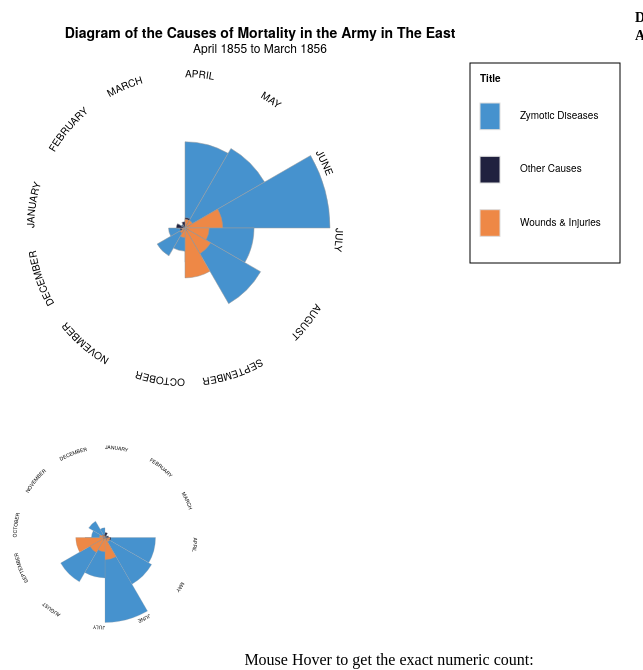
D3 v5 page, settled after 360 driven frames (6 s of simulated time); the page loaded 1 data file(s).


    d3.csv("data/nightingale-data-2.csv").then(function(json) {
      
      console.log(json)
      var colors = ["#4692ce", "#20213f", "#ee8846"];
      var chart = d3.ez.chart.roseChart().colors(colors);
      var legend = d3.ez.component.legend().title('Title');
      var title = d3.ez.component.title().mainText("Diagram of the Causes of Mortality in the Army in The East").subText("April 1855 to March 1856");

      // Convert json to d3-ez data format
      var monthNames = [
        "January", "February", "March", "April", "May", "June",
        "July", "August", "September", "October", "November", "December"
      ];
      var data = d3.nest()
        .key(function(d) {
          return d.date;
        })
        .entries(json).map(function(obj) {
          var rec = obj.values[0];
          var scalar = 1000 * 12 / rec.army_size;
          var datetime = new Date(obj.key);

          var values = {
            key: monthNames[datetime.getMonth()],
            datetime: datetime,
            values: [{
                key: 'Zymotic Diseases',
                // value: Math.sqrt(rec.disease * scalar) / Math.PI
                // value: Math.sqrt(rec.disease_1000) / Math.PI
                value: obj.values[0].disease
              },
              {
                key: 'Other Causes',
                // value: Math.sqrt(rec.other_1000) / Math.PI
                value: obj.values[0].other
              },
              {
                key: 'Wounds & Injuries',
                // value: Math.sqrt(rec.wounds_1000) / Math.PI
                value: obj.values[0].wounds
              }
            ]
          };
          return values;
        })
        .filter(function(d) {
          return d.datetime < new Date("1856-04-01T07:00:00.000Z");
        });

      // Create chart base
      var myChart = d3.ez()
        .width(750)
        .height(400)
        .chart(chart)
        .legend(legend)
        .title(title)
        .on("customValueMouseOver", function(d) {
          d3.select("#message").text(d.value);
        });
      // Add to page
      // d3.select("#chartholder")
      //   .datum(data)
      //   .call(myChart);
      d3.select("#chartholder")
        .datum(data)
        .call(myChart);
    });



    d3.csv("data/nightingale-data-2.csv").then(function(json) {
      
      console.log(json)
      var colors = ["#4692ce", "#20213f", "#ee8846"];
      var chart = d3.ez.chart.roseChart().colors(colors);
      var legend = d3.ez.component.legend().title();
      var title = d3.ez.component.title().mainText("").subText("");

      // Convert json to d3-ez data format
      var monthNames = [
        "January", "February", "March", "April", "May", "June",
        "July", "August", "September", "October", "November", "December"
      ];
      var data = d3.nest()
        .key(function(d) {
          return d.date;
        })
        .entries(json).map(function(obj) {
          var rec = obj.values[0];
          var scalar = 1000 * 12 / rec.army_size;
          var datetime = new Date(obj.key);

          var values = {
            key: monthNames[datetime.getMonth()],
            datetime: datetime,
            values: [{
                key: 'Zymotic Diseases',
                value: obj.values[0].disease
              },
              {
                key: 'Other Causes',
                value: obj.values[0].other
              },
              {
                key: 'Wounds & Injuries',
                value: obj.values[0].wounds
              }
            ]
          };
          return values;
        })
        .filter(function(d) {
          return d.datetime < new Date("1856-04-01T07:00:00.000Z");
        });

      // Create chart base
      var myChart = d3.ez()
        .width(500)
        .height(450)
        .chart(chart)
        .legend(legend)
        .title(title)
        .on("customValueMouseOver", function(d) {
          d3.select("#message").text(d.value);
        });
      // Add to page
      // d3.select("#chartholder")
      //   .datum(data)
      //   .call(myChart);
      d3.select("#chartholder2")
        .datum(data)
        .call(myChart);
    });
  
// ── ../build/d3-ez.js
(function (global, factory) {
	typeof exports === 'object' && typeof module !== 'undefined' ? module.exports = factory(require('d3')) :
	typeof define === 'function' && define.amd ? define(['d3'], factory) :
	(global.d3 = global.d3 || {}, global.d3.ez = factory(global.d3));
}(this, (function (d3) { 'use strict';

var version = "3.3.14";
var license = "GPL-2.0";


/**
 * Reusable Title Component
 *
 * @module
 */
function componentTitle () {

	/* Default Properties */
	var mainText = "Title";
	var subText = "Sub Title";
	var height = 40;
	var width = 200;

	/**
  * Constructor
  *
  * @constructor
  * @alias title
  * @param {d3.selection} selection - The chart holder D3 selection.
  */
	function my(selection) {
		selection.selectAll("#titleGroup").data([0]).enter().append("g").attr("id", "titleGroup");
		var titleGroup = selection.select("#titleGroup");

		titleGroup.selectAll(".title").data([mainText]).enter().append("text").classed("title", true).text(function (d) {
			return d;
		});
		var title = titleGroup.select(".title").text(mainText);

		titleGroup.selectAll(".subTitle").data([subText]).enter().append("text").classed("subTitle", true).text(function (d) {
			return d;
		});
		var subTitle = titleGroup.select(".subTitle").text(subText);

		// Centre Text
		// let titleOffset = 0 - (title.node().getBBox().width / 2);
		// let subTitleOffset = 0 - (subTitle.node().getBBox().width / 2);
		title.style("text-anchor", "middle").attr("transform", "translate(0, 15)");
		subTitle.style("text-anchor", "middle").attr("transform", "translate(0, 30)");
	}

	/**
  * Width Getter / Setter
  *
  * @param {number} _v - Width in px.
  * @returns {*}
  */
	my.width = function (_v) {
		if (!arguments.length) return width;
		width = _v;
		return this;
	};

	/**
  * Height Getter / Setter
  *
  * @param {number} _v - Height in px.
  * @returns {*}
  */
	my.height = function (_v) {
		if (!arguments.length) return height;
		height = _v;
		return this;
	};

	/**
  * Main Text Getter / Setter
  *
  * @param {string} _v - Main text title.
  * @returns {*}
  */
	my.mainText = function (_v) {
		if (!arguments.length) return mainText;
		mainText = _v;
		return this;
	};

	/**
  * Sub Text Getter / Setter
  *
  * @param {string} _v - Sub text description.
  * @returns {*}
  */
	my.subText = function (_v) {
		if (!arguments.length) return subText;
		subText = _v;
		return this;
	};

	return my;
}

/**
 * Chart Base
 *
 * @module
 */
function base () {

	/* Default Properties */
	var svg = void 0;
	var canvas = void 0;
	var width = 600;
	var height = 400;
	var margin = { top: 15, right: 15, bottom: 15, left: 15 };
	var canvasW = void 0;
	var canvasH = void 0;
	var chartTop = 0;
	var classed = "d3ez";

	var chart = void 0;
	var legend = void 0;
	var title = void 0;
	var yAxisLabel = "";

	var dispatch = d3.dispatch("customValueMouseOver", "customValueMouseOut", "customValueClick", "customSeriesMouseOver", "customSeriesMouseOut", "customSeriesClick");

	/**
  * Initialise Data and Scales
  *
  * @private
  * @param {Array} data - Chart data.
  */
	function init(data) {
		canvasW = width - (margin.left + margin.right);
		canvasH = height - (margin.top + margin.bottom);

		// Init Chart
		chart.dispatch(dispatch).width(canvasW).height(canvasH);

		// Init Legend
		if (legend) {
			legend.width(150).height(200);
			chart.width(chart.width() - legend.width());
		}

		// Init Title
		if (title) {
			chartTop = title.height();
			chart.height(chart.height() - title.height());
		}

		// Init Credit Tag
		// creditTag.text("d3-ez.net").href("http://d3-ez.net");
	}

	/**
  * Constructor
  *
  * @constructor
  * @alias base
  * @param {d3.selection} selection - The chart holder D3 selection.
  */
	function my(selection) {
		// Create SVG element (if it does not exist already)
		if (!svg) {
			svg = selection.append("svg").classed(classed, true).attr("width", width).attr("height", height);

			canvas = svg.append("g").classed("canvas", true);
			canvas.append("g").classed("chartbox", true);
			canvas.append("g").classed("legendbox", true);
			canvas.append("g").classed("titlebox", true);
			//canvas.append("g").classed("creditbox", true);
		} else {
			canvas = svg.select(".canvas");
		}

		// Update the canvas dimensions
		canvas.attr("transform", "translate(" + margin.left + "," + margin.top + ")").attr("width", canvasW).attr("height", canvasH);

		selection.each(function (data) {
			init(data);

			// Chart
			canvas.select(".chartbox").datum(data).attr("transform", "translate(" + 0 + "," + chartTop + ")").call(chart);

			// Legend
			if (legend && (typeof chart.colorScale === "function" || typeof chart.sizeScale === "function")) {
				if (typeof chart.colorScale === "function") {
					legend.colorScale(chart.colorScale());
				}
				if (typeof chart.sizeScale === "function") {
					legend.sizeScale(chart.sizeScale());
				}
				canvas.select(".legendbox").attr("transform", "translate(" + (canvasW - legend.width()) + "," + title.height() + ")").call(legend);
			}

			// Title
			if (title) {
				canvas.select(".titlebox").attr("transform", "translate(" + canvasW / 2 + "," + 0 + ")").call(title);
			}
		});
	}

	/**
  * Width Getter / Setter
  *
  * @param {number} _v - Width in px.
  * @returns {*}
  */
	my.width = function (_v) {
		if (!arguments.length) return width;
		width = _v;
		return this;
	};

	/**
  * Height Getter / Setter
  *
  * @param {number} _v - Width in px.
  * @returns {*}
  */
	my.height = function (_v) {
		if (!arguments.length) return height;
		height = _v;
		return this;
	};

	/**
  * Chart Getter / Setter
  *
  * @param {d3.ez.chart} _v - Chart component.
  * @returns {*}
  */
	my.chart = function (_v) {
		if (!arguments.length) return chart;
		chart = _v;
		return this;
	};

	/**
  * Legend Getter / Setter
  *
  * @param {d3.ez.component.legend} _v - Legend component.
  * @returns {*}
  */
	my.legend = function (_v) {
		if (!arguments.length) return legend;
		legend = _v;
		return this;
	};

	/**
  * Title Getter / Setter
  *
  * @param {d3.ez.component.title} _v - Title component.
  * @returns {*}
  */
	my.title = function (_v) {
		if (!arguments.length) return title;
		if (typeof _ === "string") {
			// If the caller has passed a plain string convert it to a title object.
			title = componentTitle().mainText(_).subText("");
		} else {
			title = _v;
		}
		return this;
	};

	/**
  * Y Axix Label Getter / Setter
  *
  * @param {string} _v - Label text.
  * @returns {*}
  */
	my.yAxisLabel = function (_v) {
		if (!arguments.length) return yAxisLabel;
		yAxisLabel = _v;
		return this;
	};

	/**
  * Dispatch On Getter
  *
  * @returns {*}
  */
	my.on = function () {
		var value = dispatch.on.apply(dispatch, arguments);
		return value === dispatch ? my : value;
	};

	return my;
}

/**
 * Colour Palettes
 *
 * @module
 * @example
 * d3.ez.palette.categorical(1);
 * d3.ez.palette.diverging(1);
 * d3.ez.palette.sequential("#ff0000", 9);
 * d3.ez.palette.lumShift(d3.ez.palette.categorical(1), 0.2);
 */
var palette = {
	categorical: function categorical(index) {
		// Categorical colour palettes are the ones that are used to separate items into
		// distinct groups or categories.
		switch (index) {
			case 1:
				// Stephen Few - Show Me the Numbers Book
				//      Blue       Orange     Green      Pink       L Brown    Purple     D.Yellow   Red        Black
				return ["#5da5da", "#faa43a", "#60bd68", "#f17cb0", "#b2912f", "#b276b2", "#decf3f", "#f15854", "#4d4d4d"];
			case 2:
				// Color Brewer - http://colorbrewer2.com/
				//      Red        L.Blue     Green      Purple     Orange     Yellow     Brown      Pink       Grey
				return ["#fbb4ae", "#b3cde3", "#ccebc5", "#decbe4", "#fed9a6", "#ffffcc", "#e5d8bd", "#fddaec", "#f2f2f2"];
			case 3:
				// Google Design - http://www.google.com/design/spec/style/color.html
				//      D. Blue    Orange     L.Green    Purple     Yellow     L.Blue     Red        D.Green    Brown
				return ["#3f51b5", "#ff9800", "#8bc34a", "#9c27b0", "#ffeb3b", "#03a9f4", "#f44336", "#009688", "#795548"];
		}
	},

	diverging: function diverging(index) {
		// Diverging colour palettes are used for quantitative data. Usually two different hues
		// that diverge from a light colour, for the critical midpoint, toward dark colours.
		switch (index) {
			case 1:
				// Color Brewer - Colourblind Safe
				return ["#8c510a", "#bf812d", "#dfc27d", "#f6e8c3", "#f5f5f5", "#c7eae5", "#80cdc1", "#35978f", "#01665e"];
			case 2:
				// Color Brewer - RAG
				return ["#d73027", "#f46d43", "#fdae61", "#fee08b", "#ffffbf", "#d9ef8b", "#a6d96a", "#66bd63", "#1a9850"];
			case 3:
				// Chroma.js - http://gka.github.io/palettes/#colors=Blue,Ivory,Red|steps=9|bez=0|coL=0
				return ["#0000ff", "#8052fe", "#b58bfb", "#ddc5f7", "#fffff0", "#ffcfb4", "#ff9e7a", "#ff6842", "#ff0000"];
		}
	},

	sequential: function sequential(origHex, count) {
		// Sequential colour palettes are primarily used to encode quantitative differences.
		// Quantitative values are arranged sequentially, from low to high.
		var lumStep = 0.1;
		var lumMax = lumStep * count / 2;
		var lumMin = 0 - lumMax;

		var lumScale = d3.scaleLinear().domain([1, count]).range([lumMin, lumMax]);

		var result = [];
		for (var i = 1; i <= count; i++) {
			var lum = lumScale(i);

			// Validate and normalise Hex value.
			origHex = String(origHex).replace(/[^0-9a-f]/gi, "");
			if (origHex.length < 6) {
				origHex = origHex[0] + origHex[0] + origHex[1] + origHex[1] + origHex[2] + origHex[2];
			}

			// Convert to decimal and change luminosity
			var newHex = "#";
			var c = void 0;
			for (var j = 0; j < 3; j++) {
				c = parseInt(origHex.substr(j * 2, 2), 16);
				c = Math.round(Math.min(Math.max(0, c + c * lum), 255)).toString(16);
				newHex += ("00" + c).substr(c.length);
			}
			result.push(newHex);
		}
		return result;
	},

	lumShift: function lumShift(colors, lum) {
		var result = [];
		colors.forEach(function addNumber(origHex, index) {
			origHex = String(origHex).replace(/[^0-9a-f]/gi, "");
			if (origHex.length < 6) {
				origHex = origHex[0] + origHex[0] + origHex[1] + origHex[1] + origHex[2] + origHex[2];
			}
			lum = lum || 0;

			// Convert to decimal and change luminosity
			var newHex = "#";
			for (var i = 0; i < 3; i++) {
				var c = parseInt(origHex.substr(i * 2, 2), 16);
				c = Math.round(Math.min(Math.max(0, c + c * lum), 255)).toString(16);
				newHex += ("00" + c).substr(c.length);
			}
			result[index] = newHex;
		});
		return result;
	}
};

/**
 * Data Transform
 *
 * @module
 * @returns {Array}
 */
function dataTransform(data) {

	var SINGLE_SERIES = 1;
	var MULTI_SERIES = 2;
	var coordinateKeys = ['x', 'y', 'z'];

	/**
  * Data Type
  *
  * @type {Number}
  */
	var dataType = data.key !== undefined ? SINGLE_SERIES : MULTI_SERIES;

	/**
  * Row Key
  *
  * @returns {Array}
  */
	var rowKey = function () {
		if (dataType === SINGLE_SERIES) {
			return d3.values(data)[0];
		}
	}();

	/**
  * Row Total
  *
  * @returns {Array}
  */
	var rowTotal = function () {
		if (dataType === SINGLE_SERIES) {
			return d3.sum(data.values, function (d) {
				return d.value;
			});
		}
	}();

	/**
  * Row Keys
  *
  * @returns {Array}
  */
	var rowKeys = function () {
		if (dataType === MULTI_SERIES) {
			return data.map(function (d) {
				return d.key;
			});
		}
	}();

	/**
  * Row Totals
  *
  * @returns {Array}
  */
	var rowTotals = function () {
		if (dataType === MULTI_SERIES) {
			var ret = {};
			d3.map(data).values().forEach(function (d) {
				var rowKey = d.key;
				d.values.forEach(function (d) {
					ret[rowKey] = typeof ret[rowKey] === "undefined" ? 0 : ret[rowKey];
					ret[rowKey] += d.value;
				});
			});
			return ret;
		}
	}();

	/**
  * Row Totals Max
  *
  * @returns {number}
  */
	var rowTotalsMax = function () {
		if (dataType === MULTI_SERIES) {
			return d3.max(d3.values(rowTotals));
		}
	}();

	/**
  * Row Value Keys
  *
  * @returns {Array}
  */
	var rowValuesKeys = function () {
		if (dataType === SINGLE_SERIES) {
			return Object.keys(data.values[0]);
		} else {
			return Object.keys(data[0].values[0]);
		}
	}();

	/**
  * Union Two Arrays
  *
  * @private
  * @param {Array} array1 - First Array.
  * @param {Array} array2 - First Array.
  * @returns {Array}
  */
	var union = function union(array1, array2) {
		var ret = [];
		var arr = array1.concat(array2);
		var len = arr.length;
		var assoc = {};

		while (len--) {
			var item = arr[len];

			if (!assoc[item]) {
				ret.unshift(item);
				assoc[item] = true;
			}
		}

		return ret;
	};

	/**
  * Column Keys
  *
  * @returns {Array}
  */
	var columnKeys = function () {
		if (dataType === SINGLE_SERIES) {
			return d3.values(data.values).map(function (d) {
				return d.key;
			});
		}

		var ret = [];
		d3.map(data).values().forEach(function (d) {
			var tmp = [];
			d.values.forEach(function (d, i) {
				tmp[i] = d.key;
			});
			ret = union(tmp, ret);
		});

		return ret;
	}();

	/**
  * Column Totals
  *
  * @returns {Array}
  */
	var columnTotals = function () {
		if (dataType !== MULTI_SERIES) {
			return;
		}

		var ret = {};
		d3.map(data).values().forEach(function (d) {
			d.values.forEach(function (d) {
				var columnName = d.key;
				ret[columnName] = typeof ret[columnName] === "undefined" ? 0 : ret[columnName];
				ret[columnName] += d.value;
			});
		});

		return ret;
	}();

	/**
  * Column Totals Max
  *
  * @returns {Array}
  */
	var columnTotalsMax = function () {
		if (dataType === MULTI_SERIES) {
			return d3.max(d3.values(columnTotals));
		}
	}();

	/**
  * Value Min
  *
  * @returns {number}
  */
	var valueMin = function () {
		if (dataType === SINGLE_SERIES) {
			return d3.min(data.values, function (d) {
				return +d.value;
			});
		}

		var ret = void 0;
		d3.map(data).values().forEach(function (d) {
			d.values.forEach(function (d) {
				ret = typeof ret === "undefined" ? d.value : d3.min([ret, +d.value]);
			});
		});

		return +ret;
	}();

	/**
  * Value Max
  *
  * @returns {number}
  */
	var valueMax = function () {
		var ret = void 0;

		if (dataType === SINGLE_SERIES) {
			ret = d3.max(data.values, function (d) {
				return +d.value;
			});
		} else {
			d3.map(data).values().forEach(function (d) {
				d.values.forEach(function (d) {
					ret = typeof ret !== "undefined" ? d3.max([ret, +d.value]) : +d.value;
				});
			});
		}

		return ret;
	}();

	/**
  * Value Extent
  *
  * @returns {Array}
  */
	var valueExtent = function () {
		return [valueMin, valueMax];
	}();

	/**
  * Coordinates Min
  *
  * @returns {Array}
  */
	var coordinatesMin = function () {
		var ret = {};

		if (dataType === SINGLE_SERIES) {
			coordinateKeys.forEach(function (key) {
				ret[key] = d3.min(data.values, function (d) {
					return +d[key];
				});
			});
			return ret;
		} else {
			d3.map(data).values().forEach(function (d) {
				d.values.forEach(function (d) {
					coordinateKeys.forEach(function (key) {
						ret[key] = key in ret ? d3.min([ret[key], +d[key]]) : d[key];
					});
				});
			});
		}

		return ret;
	}();

	/**
  * Coordinates Max
  *
  * @returns {Array}
  */
	var coordinatesMax = function () {
		var ret = {};

		if (dataType === SINGLE_SERIES) {
			coordinateKeys.forEach(function (key) {
				ret[key] = d3.max(data.values, function (d) {
					return +d[key];
				});
			});
			return ret;
		} else {
			d3.map(data).values().forEach(function (d) {
				d.values.forEach(function (d) {
					coordinateKeys.forEach(function (key) {
						ret[key] = key in ret ? d3.max([ret[key], +d[key]]) : d[key];
					});
				});
			});
		}

		return ret;
	}();

	/**
  * Coordinates Extent
  *
  * @returns {Array}
  */
	var coordinatesExtent = function () {
		var ret = {};
		coordinateKeys.forEach(function (key) {
			ret[key] = [coordinatesMin[key], coordinatesMax[key]];
		});

		return ret;
	}();

	/**
  * How Many Decimal Places?
  *
  * @private
  * @param {number} num - Float.
  * @returns {number}
  */
	var decimalPlaces = function decimalPlaces(num) {
		var match = ("" + num).match(/(?:\.(\d+))?(?:[eE]([+-]?\d+))?$/);
		if (!match) {
			return 0;
		}

		return Math.max(0,
		// Number of digits right of decimal point.
		(match[1] ? match[1].length : 0) - (
		// Adjust for scientific notation.
		match[2] ? +match[2] : 0));
	};

	/**
  * Max Decimal Place
  *
  * @returns {number}
  */
	var maxDecimalPlace = function () {
		var ret = 0;
		if (dataType === MULTI_SERIES) {
			d3.map(data).values().forEach(function (d) {
				d.values.forEach(function (d) {
					ret = d3.max([ret, decimalPlaces(d.value)]);
				});
			});
		}

		// toFixed must be between 0 and 20
		return ret > 20 ? 20 : ret;
	}();

	/**
  * Thresholds
  *
  * @returns {Array}
  */
	var thresholds = function () {
		var distance = valueMax - valueMin;
		var bands = [0.15, 0.40, 0.55, 0.90];

		return bands.map(function (v) {
			return Number((valueMin + v * distance).toFixed(maxDecimalPlace));
		});
	}();

	/**
  * Summary
  *
  * @returns {Array}
  */
	var summary = function summary() {
		return {
			dataType: dataType,
			rowKey: rowKey,
			rowTotal: rowTotal,
			rowKeys: rowKeys,
			rowTotals: rowTotals,
			rowTotalsMax: rowTotalsMax,
			rowValuesKeys: rowValuesKeys,
			columnKeys: columnKeys,
			columnTotals: columnTotals,
			columnTotalsMax: columnTotalsMax,
			valueMin: valueMin,
			valueMax: valueMax,
			valueExtent: valueExtent,
			coordinatesMin: coordinatesMin,
			coordinatesMax: coordinatesMax,
			coordinatesExtent: coordinatesExtent,
			maxDecimalPlace: maxDecimalPlace,
			thresholds: thresholds
		};
	};

	/**
  * Rotate Data
  *
  * @returns {Array}
  */
	var rotate = function rotate() {
		var columnKeys = data.map(function (d) {
			return d.key;
		});
		var rowKeys = data[0].values.map(function (d) {
			return d.key;
		});

		var rotated = rowKeys.map(function (rowKey, rowIndex) {
			var values = columnKeys.map(function (columnKey, columnIndex) {
				// Copy the values from the original object
				var values = _extends({}, data[columnIndex].values[rowIndex]);
				// Swap the key over
				values.key = columnKey;

				return values;
			});

			return {
				key: rowKey,
				values: values
			};
		});

		return rotated;
	};

	return {
		summary: summary,
		rotate: rotate
	};
}




/**
 * Reusable Circular Axis Component
 *
 * @module
 */
function componentCircularAxis () {

	/* Default Properties */
	var width = 300;
	var height = 300;
	var dispatch = d3.dispatch("customValueMouseOver", "customValueMouseOut", "customValueClick", "customSeriesMouseOver", "customSeriesMouseOut", "customSeriesClick");
	var radius = void 0;
	var radialScale = void 0;
	var ringScale = void 0;

	/**
  * Constructor
  *
  * @constructor
  * @alias circularAxis
  * @param {d3.selection} selection - The chart holder D3 selection.
  */
	function my(selection) {
		if (typeof radius === "undefined") {
			radius = Math.min(width, height) / 2;
		}

		// Create axis group
		var axisSelect = selection.selectAll(".axis").data([0]);

		var axis = axisSelect.enter().append("g").classed("axis", true).on("click", function (d) {
			dispatch.call("customClick", this, d);
		}).merge(axisSelect);

		// Outer circle
		var outerCircle = axis.selectAll(".outerCircle").data([radius]).enter().append("circle").classed("outerCircle", true).attr("r", function (d) {
			return d;
		}).style("fill", "none").attr("stroke-width", 2).attr("stroke", "#ddd");

		// Tick Data Generator
		var tickData = function tickData() {
			var tickArray = void 0,
			    tickPadding = void 0;
			if (typeof ringScale.ticks === "function") {
				// scaleLinear
				tickArray = ringScale.ticks();
				tickPadding = 0;
			} else {
				// scaleBand
				tickArray = ringScale.domain();
				tickPadding = ringScale.bandwidth() / 2;
			}

			return tickArray.map(function (d) {
				return {
					value: d,
					radius: ringScale(d),
					padding: tickPadding
				};
			});
		};

		var tickCirclesGroupSelect = axis.selectAll(".tickCircles").data(function () {
			return [tickData()];
		});

		var tickCirclesGroup = tickCirclesGroupSelect.enter().append("g").classed("tickCircles", true).merge(tickCirclesGroupSelect);

		var tickCircles = tickCirclesGroup.selectAll("circle").data(function (d) {
			return d;
		});

		tickCircles.enter().append("circle").style("fill", "none").attr("stroke-width", 1).attr("stroke", "#ddd").merge(tickCircles).transition().attr("r", function (d) {
			return d.radius + d.padding;
		});

		tickCircles.exit().remove();

		// Spoke Data Generator
		var spokeData = function spokeData() {
			var spokeCount = 0;
			var spokeArray = [];
			if (typeof radialScale.ticks === "function") {
				// scaleLinear
				var min = d3.min(radialScale.domain());
				var max = d3.max(radialScale.domain());
				spokeCount = radialScale.ticks().length;
				var spokeIncrement = (max - min) / spokeCount;
				for (var i = 0; i <= spokeCount; i++) {
					spokeArray[i] = (spokeIncrement * i).toFixed(0);
				}
			} else {
				// scaleBand
				spokeArray = radialScale.domain();
				spokeCount = spokeArray.length;
				spokeArray.push("");
			}

			var spokeScale = d3.scaleLinear().domain([0, spokeCount]).range(radialScale.range());

			return spokeArray.map(function (d, i) {
				return {
					value: d,
					rotate: spokeScale(i)
				};
			});
		};

		var spokesGroupSelect = axis.selectAll(".spokes").data(function () {
			return [spokeData()];
		});

		var spokesGroup = spokesGroupSelect.enter().append("g").classed("spokes", true).merge(spokesGroupSelect);

		var spokes = spokesGroup.selectAll("line").data(function (d) {
			return d;
		});

		spokes.enter().append("line").attr("id", function (d) {
			return d.value;
		}).attr("y2", -radius).merge(spokes).attr("transform", function (d) {
			return "rotate(" + d.rotate + ")";
		});

		spokes.exit().remove();
	}

	/**
  * Width Getter / Setter
  *
  * @param {number} _v - Width in px.
  * @returns {*}
  */
	my.height = function (_v) {
		if (!arguments.length) return height;
		height = _v;
		return this;
	};

	/**
  * Height Getter / Setter
  *
  * @param {number} _v - Height in px.
  * @returns {*}
  */
	my.width = function (_v) {
		if (!arguments.length) return width;
		width = _v;
		return this;
	};

	/**
  * Radius Getter / Setter
  *
  * @param {number} _v - Radius in px.
  * @returns {*}
  */
	my.radius = function (_v) {
		if (!arguments.length) return radius;
		radius = _v;
		return this;
	};

	/**
  * Radial Scale Getter / Setter
  *
  * @param {d3.scale} _v - D3 scale.
  * @returns {*}
  */
	my.radialScale = function (_v) {
		if (!arguments.length) return radialScale;
		radialScale = _v;
		return my;
	};

	/**
  * Ring Scale Getter / Setter
  *
  * @param {d3.scale} _v - D3 scale.
  * @returns {*}
  */
	my.ringScale = function (_v) {
		if (!arguments.length) return ringScale;
		ringScale = _v;
		return my;
	};

	return my;
}

/**
 * Reusable Radial Labels Component
 *
 * @module
 */
function componentCircularRingLabels () {

	/* Default Properties */
	var width = 300;
	var height = 300;
	var radius = void 0;
	var startAngle = 0;
	var endAngle = 360;
	var capitalizeLabels = false;
	var textAnchor = "centre";
	var radialScale = void 0;

	/**
  * Constructor
  *
  * @constructor
  * @alias circularRingLabels
  * @param {d3.selection} selection - The chart holder D3 selection.
  */
	function my(selection) {
		if (typeof radius === "undefined") {
			radius = Math.min(width, height) / 2;
		}

		var labelsSelect = selection.selectAll(".radialLabels").data([0]);

		var labels = labelsSelect.enter().append("g").classed("radialLabels", true).merge(labelsSelect);

		var radData = radialScale.domain();

		var defSelect = labels.selectAll("def").data(radData);

		defSelect.enter().append("def").append("path").attr("id", function (d, i) {
			return "radialLabelPath" + "-" + i;
		}).attr("d", function (d) {
			var r = radialScale(d);
			var arc = d3.arc().outerRadius(r).innerRadius(r);
			var pathConf = {
				startAngle: startAngle * Math.PI / 180,
				endAngle: endAngle * Math.PI / 180
			};
			var pathStr = arc(pathConf).split(/[A-Z]/);
			return "M" + pathStr[1] + "A" + pathStr[2];
		});

		var textSelect = labels.selectAll("text").data(radData);

		textSelect.enter().append("text").style("text-anchor", "start").attr("dy", -5).attr("dx", 5).append("textPath").attr("xlink:href", function (d, i) {
			return "#radialLabelPath" + "-" + i;
		}).attr("startOffset", "0%").text(function (d) {
			return d;
		});
	}

	/**
  * Width Getter / Setter
  *
  * @param {number} _v - Width in px.
  * @returns {*}
  */
	my.height = function (_v) {
		if (!arguments.length) return height;
		height = _v;
		return this;
	};

	/**
  * Height Getter / Setter
  *
  * @param {number} _v - Height in px.
  * @returns {*}
  */
	my.width = function (_v) {
		if (!arguments.length) return width;
		width = _v;
		return this;
	};

	/**
  * Radius Getter / Setter
  *
  * @param {number} _v - Radius in px.
  * @returns {*}
  */
	my.radius = function (_v) {
		if (!arguments.length) return radius;
		radius = _v;
		return this;
	};

	/**
  * Start Angle Getter / Setter
  *
  * @param {number} _v - Angle in degrees.
  * @returns {*}
  */
	my.startAngle = function (_v) {
		if (!arguments.length) return startAngle;
		startAngle = _v;
		return this;
	};

	/**
  * End Angle Getter / Setter
  *
  * @param {number} _v - Angle in degrees.
  * @returns {*}
  */
	my.endAngle = function (_v) {
		if (!arguments.length) return endAngle;
		endAngle = _v;
		return this;
	};

	/**
  * Capital Label Getter / Setter
  *
  * @param {boolean} _v - Capitalize labels.
  * @returns {*}
  */
	my.capitalizeLabels = function (_v) {
		if (!arguments.length) return capitalizeLabels;
		capitalizeLabels = _v;
		return this;
	};

	/**
  * Radial Scale Getter / Setter
  *
  * @param {d3.scale} _v - D3 scale.
  * @returns {*}
  */
	my.radialScale = function (_v) {
		if (!arguments.length) return radialScale;
		radialScale = _v;
		return my;
	};

	/**
  * Text Anchor Getter / Setter
  *
  * @param {string} _v - Anchor name.
  * @returns {*}
  */
	my.textAnchor = function (_v) {
		if (!arguments.length) return textAnchor;
		textAnchor = _v;
		return this;
	};

	return my;
}

/**
 * Reusable Circular Labels Component
 *
 * @module
 */
function componentCircularSectorLabels () {

	/* Default Properties */
	var width = 300;
	var height = 300;
	var radius = void 0;
	var startAngle = 0;
	var endAngle = 360;
	var capitalizeLabels = false;
	var textAnchor = "centre";
	var radialScale = void 0;

	/**
  * Constructor
  *
  * @constructor
  * @alias circularSectorLabels
  * @param {d3.selection} selection - The chart holder D3 selection.
  */
	function my(selection) {
		if (typeof radius === "undefined") {
			radius = Math.min(width, height) / 2;
		}

		// Tick Data Generator
		var tickData = function tickData() {
			var tickCount = 0;
			var tickArray = [];

			if (typeof radialScale.ticks === "function") {
				// scaleLinear
				var min = d3.min(radialScale.domain());
				var max = d3.max(radialScale.domain());
				tickCount = radialScale.ticks().length;
				var tickIncrement = (max - min) / tickCount;
				for (var i = 0; i <= tickCount; i++) {
					tickArray[i] = (tickIncrement * i).toFixed(0);
				}
			} else {
				// scaleBand
				tickArray = radialScale.domain();
				tickCount = tickArray.length;
			}

			var tickScale = d3.scaleLinear().domain([0, tickCount]).range(radialScale.range());

			return tickArray.map(function (d, i) {
				return {
					value: d,
					offset: tickScale(i) / 360 * 100
				};
			});
		};

		// Unique id so that the text path defs are unique - is there a better way to do this?
		var uId = selection.attr("id") ? selection.attr("id") : "uid-" + Math.floor(1000 + Math.random() * 9000);
		selection.attr("id", uId);

		var labelsSelect = selection.selectAll(".circularLabels").data(function () {
			return [tickData()];
		});

		var labels = labelsSelect.enter().append("g").classed("circularLabels", true).merge(labelsSelect);

		// Labels
		var defSelect = labels.selectAll("def").data([radius]);

		defSelect.enter().append("def").append("path").attr("id", function () {
			var pathId = selection.attr("id") + "-path";
			return pathId;
		}).attr("d", function (d) {
			return "m0 " + -d + " a" + d + " " + d + " 0 1,1 -0.01 0";
		}).merge(defSelect);

		defSelect.exit().remove();

		var textSelect = labels.selectAll("text").data(function (d) {
			return d;
		});

		textSelect.enter().append("text").style("text-anchor", textAnchor).append("textPath").attr("xlink:href", function () {
			var pathId = selection.attr("id") + "-path";
			return "#" + pathId;
		}).text(function (d) {
			var text = d.value;
			return capitalizeLabels ? text.toUpperCase() : text;
		}).attr("startOffset", function (d) {
			return d.offset + "%";
		}).attr("id", function (d) {
			return d.value;
		}).merge(textSelect);

		textSelect.transition().select("textPath").text(function (d) {
			var text = d.value;
			return capitalizeLabels ? text.toUpperCase() : text;
		}).attr("startOffset", function (d) {
			return d.offset + "%";
		});

		textSelect.exit().remove();
	}

	/**
  * Width Getter / Setter
  *
  * @param {number} _v - Width in px.
  * @returns {*}
  */
	my.height = function (_v) {
		if (!arguments.length) return height;
		height = _v;
		return this;
	};

	/**
  * Height Getter / Setter
  *
  * @param {number} _v - Height in px.
  * @returns {*}
  */
	my.width = function (_v) {
		if (!arguments.length) return width;
		width = _v;
		return this;
	};

	/**
  * Radius Getter / Setter
  *
  * @param {number} _v - Radius in px.
  * @returns {*}
  */
	my.radius = function (_v) {
		if (!arguments.length) return radius;
		radius = _v;
		return this;
	};

	/**
  * Start Angle Getter / Setter
  *
  * @param {number} _v - Angle in degrees.
  * @returns {*}
  */
	my.startAngle = function (_v) {
		if (!arguments.length) return startAngle;
		startAngle = _v;
		return this;
	};

	/**
  * End Angle Getter / Setter
  *
  * @param {number} _v - Angle in degrees.
  * @returns {*}
  */
	my.endAngle = function (_v) {
		if (!arguments.length) return endAngle;
		endAngle = _v;
		return this;
	};

	/**
  * Capital Label Getter / Setter
  *
  * @param {boolean} _v - Capitalize labels.
  * @returns {*}
  */
	my.capitalizeLabels = function (_v) {
		if (!arguments.length) return capitalizeLabels;
		capitalizeLabels = _v;
		return this;
	};

	/**
  * Radial Scale Getter / Setter
  *
  * @param {d3.scale} _v - D3 scale.
  * @returns {*}
  */
	my.radialScale = function (_v) {
		if (!arguments.length) return radialScale;
		radialScale = _v;
		return my;
	};

	/**
  * Text Anchor Getter / Setter
  *
  * @param {string} _v - Anchor name.
  * @returns {*}
  */
	my.textAnchor = function (_v) {
		if (!arguments.length) return textAnchor;
		textAnchor = _v;
		return this;
	};

	return my;
}


/**
 * Reusable Rose Chart Sector
 *
 * @module
 */
function componentRoseChartSector () {

	/* Default Properties */
	var width = 300;
	var height = 300;
	var transition = { ease: d3.easeBounce, duration: 500 };
	var radius = void 0;
	var startAngle = 0;
	var endAngle = 45;
	var colors = palette.categorical(3);
	var colorScale = void 0;
	var xScale = void 0;
	var yScale = void 0;
	var stacked = false;
	var dispatch = d3.dispatch("customValueMouseOver", "customValueMouseOut", "customValueClick", "customSeriesMouseOver", "customSeriesMouseOut", "customSeriesClick");
	var classed = "roseChartSector";

	/**
  * Initialise Data and Scales
  *
  * @private
  * @param {Array} data - Chart data.
  */
	function init(data) {
		var _dataTransform$summar = dataTransform(data).summary(),
		    columnKeys = _dataTransform$summar.columnKeys,
		    valueMax = _dataTransform$summar.valueMax,
		    rowTotalsMax = _dataTransform$summar.rowTotalsMax;

		var max = stacked ? rowTotalsMax : valueMax;
		var valueExtent = [0, max];

		if (typeof radius === "undefined") {
			radius = Math.min(width, height) / 2;
		}

		if (typeof colorScale === "undefined") {
			colorScale = d3.scaleOrdinal().domain(columnKeys).range(colors);
		}

		if (typeof xScale !== "undefined") {
			startAngle = xScale(data.key);
			endAngle = xScale(data.key) + xScale.bandwidth();
		}

		if (typeof yScale === "undefined") {
			yScale = d3.scaleLinear().domain(valueExtent).range([0, radius]);
		}
	}

	/**
  * Constructor
  *
  * @constructor
  * @alias roseChartSector
  * @param {d3.selection} selection - The chart holder D3 selection.
  */
	function my(selection) {
		init(selection.data());
		selection.each(function () {
			// Stack Generator
			var stacker = function stacker(data) {
				// Calculate inner and outer radius values
				var series = [];
				var innerRadius = 0;
				var outerRadius = 0;
				data.forEach(function (d, i) {
					outerRadius = innerRadius + d.value;
					series[i] = {
						key: d.key,
						value: d.value,
						innerRadius: yScale(innerRadius),
						outerRadius: yScale(outerRadius)
					};
					innerRadius += stacked ? d.value : 0;
				});

				return series;
			};

			// Arc Generator
			var arc = d3.arc().innerRadius(function (d) {
				return d.innerRadius;
			}).outerRadius(function (d) {
				return d.outerRadius;
			}).startAngle(startAngle * (Math.PI / 180)).endAngle(endAngle * (Math.PI / 180));

			// Update series group
			var seriesGroup = d3.select(this);
			seriesGroup.classed(classed, true).attr("id", function (d) {
				return d.key;
			}).on("mouseover", function (d) {
				dispatch.call("customSeriesMouseOver", this, d);
			}).on("click", function (d) {
				dispatch.call("customSeriesClick", this, d);
			});

			// Add arcs to series group
			var arcs = seriesGroup.selectAll(".arc").data(function (d) {
				return stacker(d.values);
			});

			arcs.enter().append("path").classed("arc", true).attr("fill", function (d) {
				return colorScale(d.key);
			}).on("mouseover", function (d) {
				dispatch.call("customValueMouseOver", this, d);
			}).on("click", function (d) {
				dispatch.call("customValueClick", this, d);
			}).merge(arcs).transition().ease(transition.ease).duration(transition.duration).attr("d", arc);

			arcs.exit().transition().style("opacity", 0).remove();
		});
	}

	/**
  * Width Getter / Setter
  *
  * @param {number} _v - Width in px.
  * @returns {*}
  */
	my.width = function (_v) {
		if (!arguments.length) return width;
		width = _v;
		return this;
	};

	/**
  * Height Getter / Setter
  *
  * @param {number} _v - Height in px.
  * @returns {*}
  */
	my.height = function (_v) {
		if (!arguments.length) return height;
		height = _v;
		return this;
	};

	/**
  * Radius Getter / Setter
  *
  * @param {number} _v - Radius in px.
  * @returns {*}
  */
	my.radius = function (_v) {
		if (!arguments.length) return radius;
		radius = _v;
		return this;
	};

	/**
  * Start Angle Getter / Setter
  *
  * @param {number} _v - Angle in degrees.
  * @returns {*}
  */
	my.startAngle = function (_v) {
		if (!arguments.length) return startAngle;
		startAngle = _v;
		return this;
	};

	/**
  * End Angle Getter / Setter
  *
  * @param {number} _v - Angle in degrees.
  * @returns {*}
  */
	my.endAngle = function (_v) {
		if (!arguments.length) return endAngle;
		endAngle = _v;
		return this;
	};

	/**
  * Color Scale Getter / Setter
  *
  * @param {d3.scale} _v - D3 color scale.
  * @returns {*}
  */
	my.colorScale = function (_v) {
		if (!arguments.length) return colorScale;
		colorScale = _v;
		return my;
	};

	/**
  * Colors Getter / Setter
  *
  * @param {Array} _v - Array of colours used by color scale.
  * @returns {*}
  */
	my.colors = function (_v) {
		if (!arguments.length) return colors;
		colors = _v;
		return my;
	};

	/**
  * X Scale Getter / Setter
  *
  * @param {d3.scale} _v - D3 scale.
  * @returns {*}
  */
	my.xScale = function (_v) {
		if (!arguments.length) return xScale;
		xScale = _v;
		return my;
	};

	/**
  * Y Scale Getter / Setter
  *
  * @param {d3.scale} _v - D3 scale.
  * @returns {*}
  */
	my.yScale = function (_v) {
		if (!arguments.length) return yScale;
		yScale = _v;
		return my;
	};

	/**
  * Stacked Getter / Setter
  *
  * @param {boolean} _v - Stacked bars or grouped?
  * @returns {*}
  */
	my.stacked = function (_v) {
		if (!arguments.length) return stacked;
		stacked = _v;
		return my;
	};

	/**
  * Dispatch Getter / Setter
  *
  * @param {d3.dispatch} _v - Dispatch event handler.
  * @returns {*}
  */
	my.dispatch = function (_v) {
		if (!arguments.length) return dispatch();
		dispatch = _v;
		return this;
	};

	/**
  * Dispatch On Getter
  *
  * @returns {*}
  */
	my.on = function () {
		var value = dispatch.on.apply(dispatch, arguments);
		return value === dispatch ? my : value;
	};

	return my;
}

/**
 * Reusable Size Legend Component
 *
 * @module
 */
function componentLegendSize () {

	/* Default Properties */
	var width = 100;
	var height = 200;
	var sizeScale = void 0;
	var itemCount = 4;

	/**
  * Constructor
  *
  * @constructor
  * @alias legendSize
  * @param {d3.selection} selection - The chart holder D3 selection.
  */
	function my(selection) {
		height = height ? height : this.attr("height");
		width = width ? width : this.attr("width");

		// Legend Box
		var legendSelect = selection.selectAll("#legendBox").data([0]);

		var legend = legendSelect.enter().append("g").attr("id", "legendBox").attr("width", width).attr("height", height).merge(legendSelect);

		var data = function data() {
			// Calculate radiusScale
			var domainMin = parseFloat(d3.min(sizeScale.domain()));
			var domainMax = parseFloat(d3.max(sizeScale.domain()));
			var increment = (domainMax - domainMin) / itemCount;
			var ranges = Array(itemCount).fill().map(function (v, i) {
				var rangeStart = domainMin + increment * i;
				var rangeEnd = domainMin + increment * (i + 1);
				return [rangeStart, rangeEnd];
			});

			// Calculate yScale
			var yStep = height / (itemCount * 2);
			var yDomain = [0, itemCount - 1];
			var yRange = [yStep, height - yStep];
			var yScale = d3.scaleLinear().domain(yDomain).range(yRange);

			return ranges.map(function (v, i) {
				return {
					x: sizeScale(domainMax),
					y: yScale(i),
					r: sizeScale(ranges[i][0]),
					text: v[0].toFixed(0) + " - " + v[1].toFixed(0)
				};
			});
		};

		var itemsSelect = legend.selectAll(".legendItem").data(data);

		var items = itemsSelect.enter().append("g").classed("legendItem", true).attr("transform", function (d) {
			return "translate(0," + d.y + ")";
		}).merge(itemsSelect);

		items.exit().remove();

		items.append("circle").attr("r", function (d) {
			return d.r;
		}).attr("cx", function (d) {
			return d.x;
		}).attr("fill", "lightgrey").attr("stroke", "grey").attr("stroke-width", 1);

		items.append("text").text(function (d) {
			return d.text;
		}).attr("dominant-baseline", "middle").attr("x", function (d) {
			return d.x * 2 + 5;
		});
	}

	/**
  * Width Getter / Setter
  *
  * @param {number} _v - Width in px.
  * @returns {*}
  */
	my.width = function (_v) {
		if (!arguments.length) return width;
		width = _v;
		return my;
	};

	/**
  * Height Getter / Setter
  *
  * @param {number} _v - Height in px.
  * @returns {*}
  */
	my.height = function (_v) {
		if (!arguments.length) return height;
		height = _v;
		return my;
	};

	/**
  * Size Scale Getter / Setter
  *
  * @param {d3.scale} _v - D3 size scale.
  * @returns {*}
  */
	my.sizeScale = function (_v) {
		if (!arguments.length) return sizeScale;
		sizeScale = _v;
		return my;
	};

	/**
  * Item Count Getter / Setter
  *
  * @param {number} _v - Number of items.
  * @returns {*}
  */
	my.itemCount = function (_v) {
		if (!arguments.length) return itemCount;
		itemCount = _v;
		return my;
	};

	return my;
}

/**
 * Reusable Categorical Legend Component
 *
 * @module
 */
function componentLegendColor () {

	/* Default Properties */
	var width = 100;
	var height = 200;
	var colorScale = void 0;
	var itemCount = void 0;
	var itemType = "rect";

	/**
  * Constructor
  *
  * @constructor
  * @alias legendColor
  * @param {d3.selection} selection - The chart holder D3 selection.
  */
	function my(selection) {
		height = height ? height : this.attr("height");
		width = width ? width : this.attr("width");

		// Legend Box
		var legendSelect = selection.selectAll("#legendBox").data([0]);

		var legend = legendSelect.enter().append("g").attr("id", "legendBox").attr("width", width).attr("height", height).merge(legendSelect);

		var data = function data() {
			var domain = colorScale.domain();
			itemCount = domain.length;
			var itemHeight = height / itemCount / 2;
			var itemWidth = 20;

			return domain.map(function (v, i) {
				return {
					y: 10 + itemHeight * 2 * i,
					width: itemWidth,
					height: itemHeight,
					color: colorScale(v),
					text: v
				};
			});
		};

		var itemsSelect = legend.selectAll(".legendItem").data(data);

		var items = itemsSelect.enter().append("g").classed("legendItem", true).attr("transform", function (d) {
			return "translate(0," + d.y + ")";
		}).merge(itemsSelect);

		items.exit().remove();

		switch (itemType) {
			case "line":
				items.append("line").attr("x1", 0).attr("y1", function (d) {
					return d.height / 2;
				}).attr("x2", function (d) {
					return d.width;
				}).attr("y2", function (d) {
					return d.height / 2;
				}).attr("stroke", function (d) {
					return d.color;
				}).attr("stroke-width", 2);
				break;

			case "rect":
			default:
				items.append("rect").attr("width", function (d) {
					return d.width;
				}).attr("height", function (d) {
					return d.height;
				}).style("fill", function (d) {
					return d.color;
				}).attr("stroke", "#dddddd").attr("stroke-width", 1);
				break;
		}

		items.append("text").text(function (d) {
			return d.text;
		}).attr("dominant-baseline", "middle").attr("x", 40).attr("y", function (d) {
			return d.height / 2;
		});
	}

	/**
  * Width Getter / Setter
  *
  * @param {number} _v - Width in px.
  * @returns {*}
  */
	my.width = function (_v) {
		if (!arguments.length) return width;
		width = _v;
		return my;
	};

	/**
  * Height Getter / Setter
  *
  * @param {number} _v - Height in px.
  * @returns {*}
  */
	my.height = function (_v) {
		if (!arguments.length) return height;
		height = _v;
		return my;
	};

	/**
  * Color Scale Getter / Setter
  *
  * @param {d3.scale} _v - D3 color scale.
  * @returns {*}
  */
	my.colorScale = function (_v) {
		if (!arguments.length) return colorScale;
		colorScale = _v;
		return my;
	};

	/**
  * Item Type Getter / Setter
  *
  * @param {string} _v - Item type (‘rect’, ‘circle’).
  * @returns {*}
  */
	my.itemType = function (_v) {
		if (!arguments.length) return itemType;
		itemType = _v;
		return my;
	};

	return my;
}

/**
 * Reusable Threshold Legend Component
 *
 * @module
 * @see https://bl.ocks.org/mbostock/4573883
 */
function componentLegendThreshold () {

	/* Default Properties */
	var width = 100;
	var height = 200;
	var thresholdScale = void 0;

	/**
  * Constructor
  *
  * @constructor
  * @alias legendThreshold
  * @param {d3.selection} selection - The chart holder D3 selection.
  */
	function my(selection) {
		height = height ? height : this.attr("height");
		width = width ? width : this.attr("width");

		// Legend Box
		var legendSelect = selection.selectAll("#legendBox").data([0]);

		var legend = legendSelect.enter().append("g").attr("id", "legendBox").attr("width", width).attr("height", height).merge(legendSelect);

		var domainMin = d3.min(thresholdScale.domain());
		var domainMax = d3.max(thresholdScale.domain());
		var domainMargin = (domainMax - domainMin) * 0.1;

		var x = d3.scaleLinear().domain([domainMin - domainMargin, domainMax + domainMargin]).range([0, height]);

		var xAxis = d3.axisRight(x).tickSize(30).tickValues(thresholdScale.domain());

		var axis = legend.call(xAxis);
		axis.select(".domain").remove();

		axis.selectAll("rect").data(thresholdScale.range().map(function (color) {
			var d = thresholdScale.invertExtent(color);
			if (typeof d[0] === 'undefined') d[0] = x.domain()[0];
			if (typeof d[1] === 'undefined') d[1] = x.domain()[1];
			return d;
		})).enter().insert("rect", ".tick").attr("width", 20).attr("y", function (d) {
			return x(d[0]);
		}).attr("height", function (d) {
			return x(d[1]) - x(d[0]);
		}).attr("fill", function (d) {
			return thresholdScale(d[0]);
		});
	}

	/**
  * Width Getter / Setter
  *
  * @param {number} _v - Width in px.
  * @returns {*}
  */
	my.width = function (_v) {
		if (!arguments.length) return width;
		width = _v;
		return my;
	};

	/**
  * Height Getter / Setter
  *
  * @param {number} _v - Height in px.
  * @returns {*}
  */
	my.height = function (_v) {
		if (!arguments.length) return height;
		height = _v;
		return my;
	};

	/**
  * Threshold Scale Getter / Setter
  *
  * @param {d3.scale} _v - D3 scale.
  * @returns {*}
  */
	my.thresholdScale = function (_v) {
		if (!arguments.length) return thresholdScale;
		thresholdScale = _v;
		return my;
	};

	return my;
}

/**
 * Reusable Legend Component
 *
 * @module
 */
function componentLegend () {

	/* Default Properties */
	var width = 100;
	var height = 150;
	var sizeScale = void 0;
	var colorScale = void 0;
	var title = void 0;
	var legend = void 0;

	var opacity = 0.7;

	/**
  * Constructor
  *
  * @constructor
  * @alias legend
  * @param {d3.selection} selection - The chart holder D3 selection.
  */
	function my(selection) {
		height = height ? height : this.attr("height");
		width = width ? width : this.attr("width");

		// Legend Box
		var legendBox = selection.selectAll("#legendBox").data([0]).enter().append("g").attr("id", "legendBox");

		legendBox.append("rect").attr("width", width).attr("height", height).attr("fill-opacity", opacity).attr("fill", "#ffffff").attr("stroke-width", 1).attr("stroke", "#000000");

		// Size Legend
		if (typeof sizeScale !== "undefined") {
			legend = componentLegendSize().sizeScale(sizeScale).itemCount(4);
		}

		// Colour Legend
		if (typeof colorScale !== "undefined") {
			if (scaleType(colorScale) === "threshold") {
				legend = componentLegendThreshold().thresholdScale(colorScale);
			} else {
				legend = componentLegendColor().colorScale(colorScale).itemType("rect");
			}
		}

		legendBox.append("g").attr("transform", "translate(10, 10)").append("text").style("font-weight", "bold").attr("dominant-baseline", "hanging").text(title);

		legend.width(width - 20).height(height - 40);
		legendBox.append("g").attr("transform", "translate(10, 30)").call(legend);
	}

	/**
  * Detect Scale Type
  *
  * @param {d3.scale} scale - Scale type.
  *
  * @returns {string}
  */
	function scaleType(scale) {
		var s = scale.copy();
		if (s.domain([1, 2]).range([1, 2])(1.5) === 1) {
			return "ordinal";
		} else if (typeof s.invert !== "function") {
			return "threshold";
		} else if (s.domain([1, 2]).range([1, 2]).invert(1.5) === 1.5) {
			return "linear";
		} else if (s.domain([1, 2]).range([1, 2]).invert(1.5) instanceof Date) {
			return "time";
		} else {
			return "not supported";
		}
	}

	/**
  * Width Getter / Setter
  *
  * @param {number} _v - Width in px.
  * @returns {*}
  */
	my.width = function (_v) {
		if (!arguments.length) return width;
		width = _v;
		return my;
	};

	/**
  * Height Getter / Setter
  *
  * @param {number} _v - Height in px.
  * @returns {*}
  */
	my.height = function (_v) {
		if (!arguments.length) return height;
		height = _v;
		return my;
	};

	/**
  * Size Scale Getter / Setter
  *
  * @param {d3.scale} _v - D3 color scale.
  * @returns {*}
  */
	my.sizeScale = function (_v) {
		if (!arguments.length) return sizeScale;
		sizeScale = _v;
		return my;
	};

	/**
  * Color Scale Getter / Setter
  *
  * @param {d3.scale} _v - D3 color scale.
  * @returns {*}
  */
	my.colorScale = function (_v) {
		if (!arguments.length) return colorScale;
		colorScale = _v;
		return my;
	};

	/**
  * Title Getter / Setter
  *
  * @param {string} _v - Title text.
  * @returns {*}
  */
	my.title = function (_v) {
		if (!arguments.length) return title;
		title = _v;
		return my;
	};

	return my;
}

var component = {
	//barsCircular: componentBarsCircular,
	//barsStacked: componentBarsStacked,
	// barsHorizontal: componentBarsHorizontal,
	// barsVertical: componentBarsVertical,
	// bubbles: componentBubbles,
	// candleSticks: componentCandleSticks,
	// circularAxis: componentCircularAxis,
	// circularRingLabels: componentCircularRingLabels,
	circularSectorLabels: componentCircularSectorLabels,
	// donut: componentDonut,
	// donutLabels: componentDonutLabels,
	// heatMapRing: componentHeatMapRing,
	// heatMapRow: componentHeatMapRow,
	// htmlList: componentHtmlList,
	// htmlTable: componentHtmlTable,
	// labeledNode: componentLabeledNode,
	legend: componentLegend,
	legendSize: componentLegendSize,
	legendColor: componentLegendColor,
	legendThreshold: componentLegendThreshold,
	// lineChart: componentLineChart,
	// numberCard: componentNumberCard,
	// polarArea: componentPolarArea,
	// radarArea: componentRadarArea,
	roseChartSector: componentRoseChartSector,
	// proportionalAreaCircles: componentProportionalAreaCircles,
	// scatterPlot: componentScatterPlot,
	title: componentTitle
};

/**
 * Rose Chart (also called: Coxcomb Chart; Circumplex Chart; Nightingale Chart)
 *
 * @module
 * @see http://datavizproject.com/data-type/polar-area-chart/
 */
function chartRoseChart () {

	/* Default Properties */
	var svg = void 0;
	var chart = void 0;
	var classed = "roseChart";
	var width = 400;
	var height = 300;
	var margin = { top: 20, right: 20, bottom: 20, left: 20 };
	var transition = { ease: d3.easeBounce, duration: 500 };
	var colors = palette.categorical(3);
	var dispatch = d3.dispatch("customValueMouseOver", "customValueMouseOut", "customValueClick", "customSeriesMouseOver", "customSeriesMouseOut", "customSeriesClick");

	/* Chart Dimensions */
	var chartW = void 0;
	var chartH = void 0;
	var radius = void 0;

	/* Scales */
	var xScale = void 0;
	var yScale = void 0;
	var colorScale = void 0;

	/**
  * Initialise Data and Scales
  *
  * @private
  * @param {Array} data - Chart data.
  */
	function init(data) {
		chartW = width - margin.left - margin.right;
		chartH = height - margin.top - margin.bottom;

		var _dataTransform$summar = dataTransform(data).summary(),
		    rowKeys = _dataTransform$summar.rowKeys,
		    columnKeys = _dataTransform$summar.columnKeys,
		    valueMax = _dataTransform$summar.valueMax;

		var valueExtent = [0, valueMax];

		if (typeof radius === "undefined") {
			radius = Math.min(chartW, chartH) / 2;
		}

		if (typeof colorScale === "undefined") {
			colorScale = d3.scaleOrdinal().domain(columnKeys).range(colors);
		}

		xScale = d3.scaleBand().domain(rowKeys).rangeRound([0, 360]);

		yScale = d3.scaleLinear().domain(valueExtent).range([0, radius]);
	}

	/**
  * Constructor
  *
  * @constructor
  * @alias roseChart
  * @param {d3.selection} selection - The chart holder D3 selection.
  */
	function my(selection) {
		// Create SVG element (if it does not exist already)
		console.log(selection)
		if (!svg) {
			svg = function (selection) {
				var el = selection._groups[0][0];
				if (!!el.ownerSVGElement || el.tagName === "svg") {
					return selection;
				} else {
					return selection.append("svg");
				}
			}(selection);

			svg.classed("d3ez", true).attr("width", width).attr("height", height);

			chart = svg.append("g").classed("chart", true);
		} else {
			chart = selection.select(".chart");
		}

		// Update the chart dimensions and add layer groups
		var layers = ["circularSectorLabels", "rosePetalGroups"];
		chart.classed(classed, true).attr("transform", "translate(" + width / 2 + "," + height / 2 + ")").attr("width", chartW).attr("height", chartH).selectAll("g").data(layers).enter().append("g").attr("class", function (d) {
			return d;
		});

		selection.each(function (data) {
			// Initialise Data
			init(data);

			// Rose Sectors
			var roseChartSector = component.roseChartSector().radius(radius).colorScale(colorScale).yScale(yScale).stacked(false).dispatch(dispatch);

			// Create Series Group
			var seriesGroup = chart.select(".rosePetalGroups").selectAll(".seriesGroup").data(data);

			seriesGroup.enter().append("g").classed("seriesGroup", true).merge(seriesGroup).each(function (d) {
				var startAngle = xScale(d.key);
				var endAngle = xScale(d.key) + xScale.bandwidth();
				roseChartSector.startAngle(startAngle).endAngle(endAngle);
				d3.select(this).call(roseChartSector);
			});

			seriesGroup.exit().remove();

			// Circular Labels
			var circularSectorLabels = component.circularSectorLabels().radius(radius * 1.04).radialScale(xScale).textAnchor("start").capitalizeLabels(true);

			chart.select(".circularSectorLabels").call(circularSectorLabels);
		});
	}

	/**
  * Width Getter / Setter
  *
  * @param {number} _v - Width in px.
  * @returns {*}
  */
	my.width = function (_v) {
		if (!arguments.length) return width;
		width = _v;
		return this;
	};

	/**
  * Height Getter / Setter
  *
  * @param {number} _v - Height in px.
  * @returns {*}
  */
	my.height = function (_v) {
		if (!arguments.length) return height;
		height = _v;
		return this;
	};

	/**
  * Margin Getter / Setter
  *
  * @param {number} _v - Margin in px.
  * @returns {*}
  */
	my.margin = function (_v) {
		if (!arguments.length) return margin;
		margin = _v;
		return this;
	};

	/**
  * Radius Getter / Setter
  *
  * @param {number} _v - Radius in px.
  * @returns {*}
  */
	my.radius = function (_v) {
		if (!arguments.length) return radius;
		radius = _v;
		return this;
	};

	/**
  * Transition Getter / Setter
  *
  * @param {d3.transition} _v - D3 transition style.
  * @returns {*}
  */
	my.transition = function (_v) {
		if (!arguments.length) return transition;
		transition = _v;
		return this;
	};

	/**
  * Colors Getter / Setter
  *
  * @param {Array} _v - Array of colours used by color scale.
  * @returns {*}
  */
	my.colors = function (_v) {
		if (!arguments.length) return colors;
		colors = _v;
		return this;
	};

	/**
  * Color Scale Getter / Setter
  *
  * @param {d3.scale} _v - D3 color scale.
  * @returns {*}
  */
	my.colorScale = function (_v) {
		if (!arguments.length) return colorScale;
		colorScale = _v;
		return this;
	};

	/**
  * Dispatch Getter / Setter
  *
  * @param {d3.dispatch} _v - Dispatch event handler.
  * @returns {*}
  */
	my.dispatch = function (_v) {
		if (!arguments.length) return dispatch();
		dispatch = _v;
		return this;
	};

	/**
  * Dispatch On Getter
  *
  * @returns {*}
  */
	my.on = function () {
		var value = dispatch.on.apply(dispatch, arguments);
		return value === dispatch ? my : value;
	};

	return my;
}

var chart = {
	roseChart: chartRoseChart
};

/**
 * d3-ez
 *
 * @author James Saunders [james@saunders-family.net]
 * @copyright Copyright (C) 2018 James Saunders
 * @license GPLv2
 */

// var author$1 = "James Saunders";
// var date = new Date();
// var copyright = "Copyright (C) " + date.getFullYear() + " " + author$1;

var ez = function () {
	var ez = base;
	// ez.version = version;
	// ez.author = author$1;
	// ez.copyright = copyright;
	// ez.license = license;
	ez.chart = chart;
	ez.component = component;
	//ez.palette = palette;
	//ez.dataTransform = dataTransform;

	// TODO: Remove base when new 'ez' constructor fully tested.
	ez.base = base;

	return ez;
}();

return ez;

})));


### data: data/nightingale-data-2.csv
date, army_size, disease, wounds, other, disease_1000, wounds_1000, other_1000
Apr 1855, 32252, 477, 48, 57, 177.5, 17.9, 21.2
May 1855, 35473, 508, 49, 37, 171.8, 16.6, 12.5
Jun 1855, 38863, 802, 209, 31, 247.6, 64.5, 9.6
Jul 1855, 42647, 382, 134, 33, 107.5, 37.7, 9.3
Aug 1855, 44614, 483, 164, 25, 129.9, 44.1, 6.7
Sep 1855, 47751, 189, 276, 20, 47.5, 69.4, 5
Oct 1855, 46852, 128, 53, 18, 32.8, 13.6, 4.6
Nov 1855, 37853, 178, 33, 32, 56.4, 10.5, 10.1
Dec 1855, 43217, 91, 18, 28, 25.3, 5, 7.8
Jan 1856, 44212, 42, 2, 48, 11.4, 0.5, 13
Feb 1856, 43485, 24, 0, 19, 6.6, 0, 5.2
Mar 1856, 46140, 15, 0, 35, 3.9, 0, 9.1